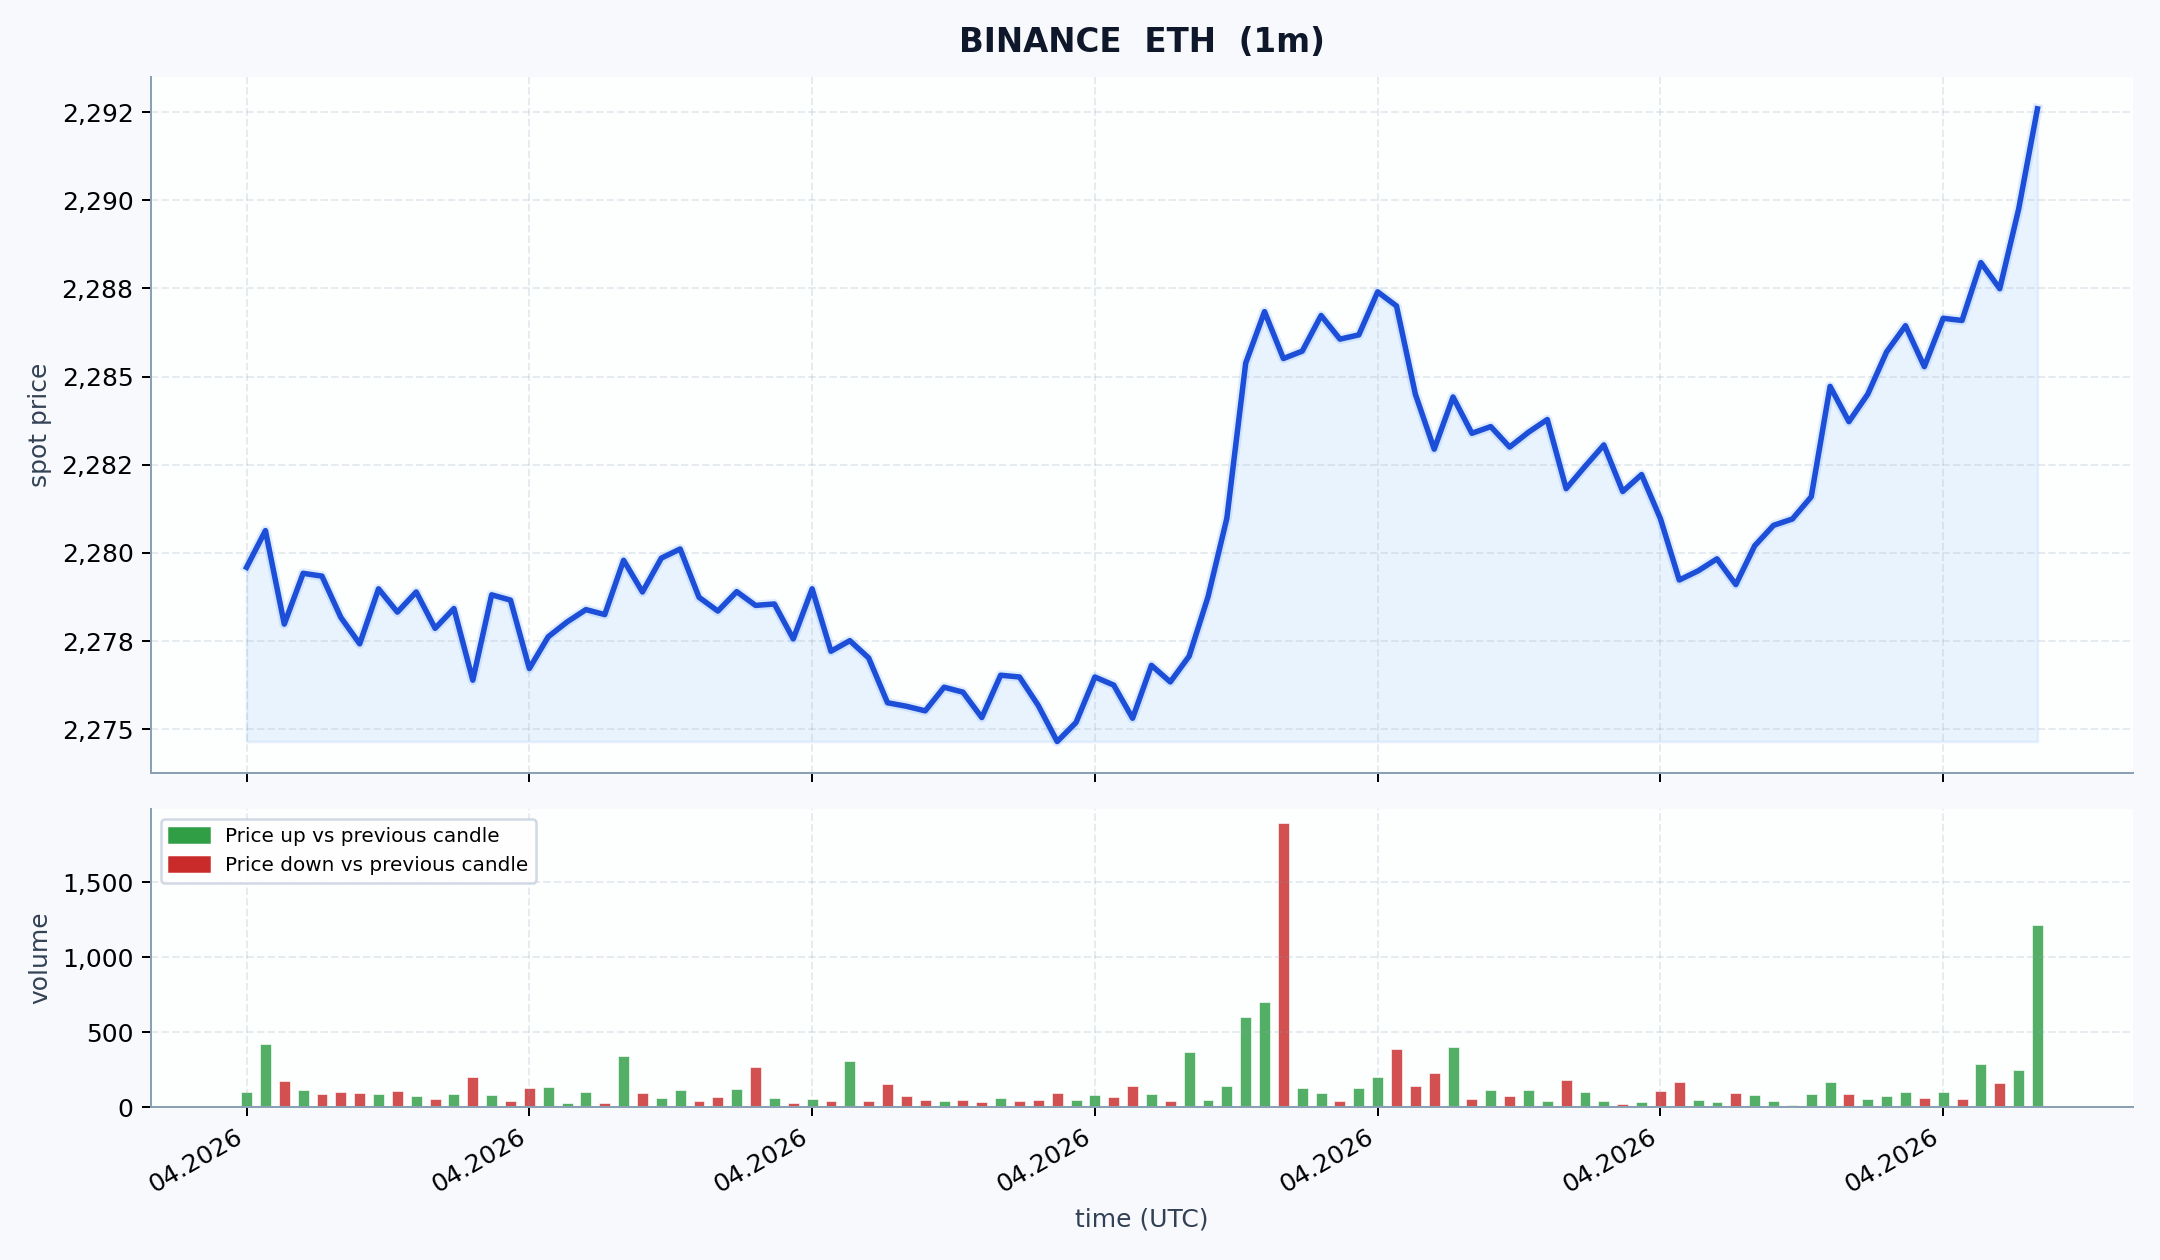

Values plotted in this chart, from the file beside it:
schema_version, dataset_type, exchange, symbol, instrument_type, event_time, ingested_at, run_id, source_endpoint, open_time, close_time, timeframe, open, high, low, close, volume, quote_volume, trade_count, extra
v1, ohlcv, binance, ETHUSDT, spot, 2026-04-28 17:20:00+00:00, 2026-04-28 17:37:16.433792+00:00, sample_20260428T173716433755Z, public_market_data, 2026-04-28 17:20:00+00:00, 2026-04-28 17:20:59.999000+00:00, 1m, 2279, 2280, 2279, 2280, 80.44, 183397, 1029, {'exchange': 'binance', 'symbol': 'ETHUS…
v1, ohlcv, binance, ETHUSDT, spot, 2026-04-28 17:17:00+00:00, 2026-04-28 17:37:16.433792+00:00, sample_20260428T173716433755Z, public_market_data, 2026-04-28 17:17:00+00:00, 2026-04-28 17:17:59.999000+00:00, 1m, 2279, 2280, 2279, 2279, 47.83, 109036, 1306, {'exchange': 'binance', 'symbol': 'ETHUS…
v1, ohlcv, binance, ETHUSDT, spot, 2026-04-28 17:13:00+00:00, 2026-04-28 17:37:16.433792+00:00, sample_20260428T173716433755Z, public_market_data, 2026-04-28 17:13:00+00:00, 2026-04-28 17:13:59.999000+00:00, 1m, 2283, 2283, 2282, 2282, 21.64, 49394, 1764, {'exchange': 'binance', 'symbol': 'ETHUS…
v1, ohlcv, binance, ETHUSDT, spot, 2026-04-28 17:34:00+00:00, 2026-04-28 17:37:16.433792+00:00, sample_20260428T173716433755Z, public_market_data, 2026-04-28 17:34:00+00:00, 2026-04-28 17:34:59.999000+00:00, 1m, 2287, 2290, 2287, 2290, 244.9, 560563, 2178, {'exchange': 'binance', 'symbol': 'ETHUS…
v1, ohlcv, binance, ETHUSDT, spot, 2026-04-28 16:33:00+00:00, 2026-04-28 17:37:16.433792+00:00, sample_20260428T173716433755Z, public_market_data, 2026-04-28 16:33:00+00:00, 2026-04-28 16:33:59.999000+00:00, 1m, 2278, 2278, 2277, 2277, 42.23, 96188, 1040, {'exchange': 'binance', 'symbol': 'ETHUS…
v1, ohlcv, binance, ETHUSDT, spot, 2026-04-28 17:19:00+00:00, 2026-04-28 17:37:16.433792+00:00, sample_20260428T173716433755Z, public_market_data, 2026-04-28 17:19:00+00:00, 2026-04-28 17:19:59.999000+00:00, 1m, 2280, 2280, 2279, 2279, 92.73, 211347, 925, {'exchange': 'binance', 'symbol': 'ETHUS…
v1, ohlcv, binance, ETHUSDT, spot, 2026-04-28 17:09:00+00:00, 2026-04-28 17:37:16.433792+00:00, sample_20260428T173716433755Z, public_market_data, 2026-04-28 17:09:00+00:00, 2026-04-28 17:09:59.999000+00:00, 1m, 2283, 2284, 2283, 2284, 42.01, 95940, 985, {'exchange': 'binance', 'symbol': 'ETHUS…
v1, ohlcv, binance, ETHUSDT, spot, 2026-04-28 16:42:00+00:00, 2026-04-28 17:37:16.433792+00:00, sample_20260428T173716433755Z, public_market_data, 2026-04-28 16:42:00+00:00, 2026-04-28 16:42:59.999000+00:00, 1m, 2276, 2276, 2275, 2276, 46.69, 106256, 1756, {'exchange': 'binance', 'symbol': 'ETHUS…
v1, ohlcv, binance, ETHUSDT, spot, 2026-04-28 16:00:00+00:00, 2026-04-28 17:37:16.433792+00:00, sample_20260428T173716433755Z, public_market_data, 2026-04-28 16:00:00+00:00, 2026-04-28 16:00:59.999000+00:00, 1m, 2280, 2280, 2278, 2280, 98.85, 225314, 3555, {'exchange': 'binance', 'symbol': 'ETHUS…
v1, ohlcv, binance, ETHUSDT, spot, 2026-04-28 16:10:00+00:00, 2026-04-28 17:37:16.433792+00:00, sample_20260428T173716433755Z, public_market_data, 2026-04-28 16:10:00+00:00, 2026-04-28 16:10:59.999000+00:00, 1m, 2279, 2279, 2278, 2278, 51.68, 117754, 1555, {'exchange': 'binance', 'symbol': 'ETHUS…
